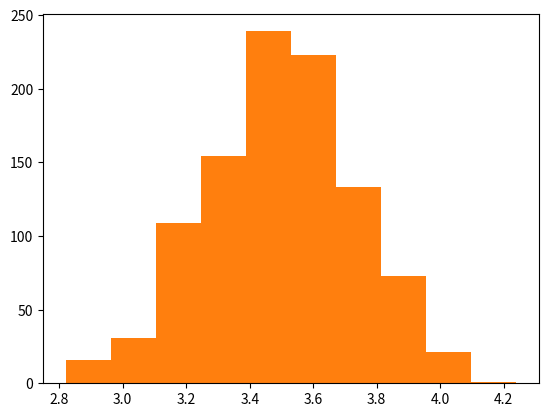

Here is the Python script that generated this plot:
#https://medium.com/greyatom/a-quick-guide-to-boosting-in-ml-acf7c1585cb5\
#https://www.youtube.com/watch?v=m-S9Hojj1as&index=16&list=PLVBorYCcu-xWBPu3o73uj2FJ_7dp6g-pr

#Distribution is relationship between observations in a sample space.
#A distribution is simply a collection of data, or scores, on a variable. Usually, these scores are arranged in order from 
#smallest to largest and then they can be presented graphically.

#https://machinelearningmastery.com/statistical-data-distributions/

#https://www.youtube.com/watch?v=rzFX5NWojp0

#For continuous distributions, the Gaussian naive Bayes is the algorithm of choice. 
#For discrete features, multinomial and Bernoulli distributions as popular.

#Normal Distribution is always centered on mean or average. Width of curve represents the standard deviations.
#Knowing the standard deviation is helpful because normal curve is drawn in such a way that 95% of teh measurment fall between
#+/- standard deviation around mean. example babied std is .6 and men is 4 and mean for babies is 20 and men is 70 so. 
#data is fall in between for babies is 20+/-.3 and 70+/-2

#####################  Uniform Distribution  ############################

#Uniform distribution is equal probability of selecting values between 0 and 1.

############################  Binomail Distribution #######################################

#If we use the binomail distribution to calculate the p value then it is called Binomail test.
# P value is the probility of the observed data (4 out of 7 people prefer orange) plus the probability of all the possibilities
#that are equally likely or rarer.



#https://www.youtube.com/watch?v=YAlJCEDH2uY&t=238s
#https://towardsdatascience.com/the-only-theorem-data-scientists-need-to-know-a50a263d013c
#https://towardsdatascience.com/understanding-the-central-limit-theorem-642473c63ad8

#The central limit theorem (CLT) is simple. It just says that with a large sample size, sample means are normally distributed.
#Default poeple says that sample should be 30. CLT used mainly in Null hhypothesis.

#A sample mean is the average of a random subset of a larger group. So if you randomly picked 10 people out of 100 and 
#recorded their heights, the average of those 10 heights would be the sample mean.

# We can draw histogram of that mean and make a bell curve. we will have to take 100 means and make bell curve.

#It doesn't matter what distribution you start with but the mean will normally distributed.

# We can use mean normal distribution to make confidence interval. If there is diff b/w of mean of two samples than it is called 
#t test while annova is diff among the mean of three or more samples.

#how do you understand how likely some data is when your hypothesis is wrong? To do this you need to construct the range of 
#values you could see given that your hypothesis is wrong, and then assess the likelihood of your observed value in that context.
#Luckily this is exactly what the CLT allows you to do.

# demonstration of the central limit theorem
from numpy.random import seed
from numpy.random import randint
from numpy import mean
from matplotlib import pyplot
# seed the random number generator
seed(1)
# calculate the mean of 50 dice rolls 1000 times
means = [mean(randint(1, 7, 50)) for _ in range(1000)]
# plot the distribution of sample means
pyplot.hist(means)
pyplot.show()
1
2
3
4
5
6
7
8
9
10
11
12
# demonstration of the central limit theorem
from numpy.random import seed
from numpy.random import randint
from numpy import mean
from matplotlib import pyplot
# seed the random number generator
seed(1)
# calculate the mean of 50 dice rolls 1000 times
means = [mean(randint(1, 7, 50)) for _ in range(1000)]
# plot the distribution of sample means
pyplot.hist(means)
pyplot.show()